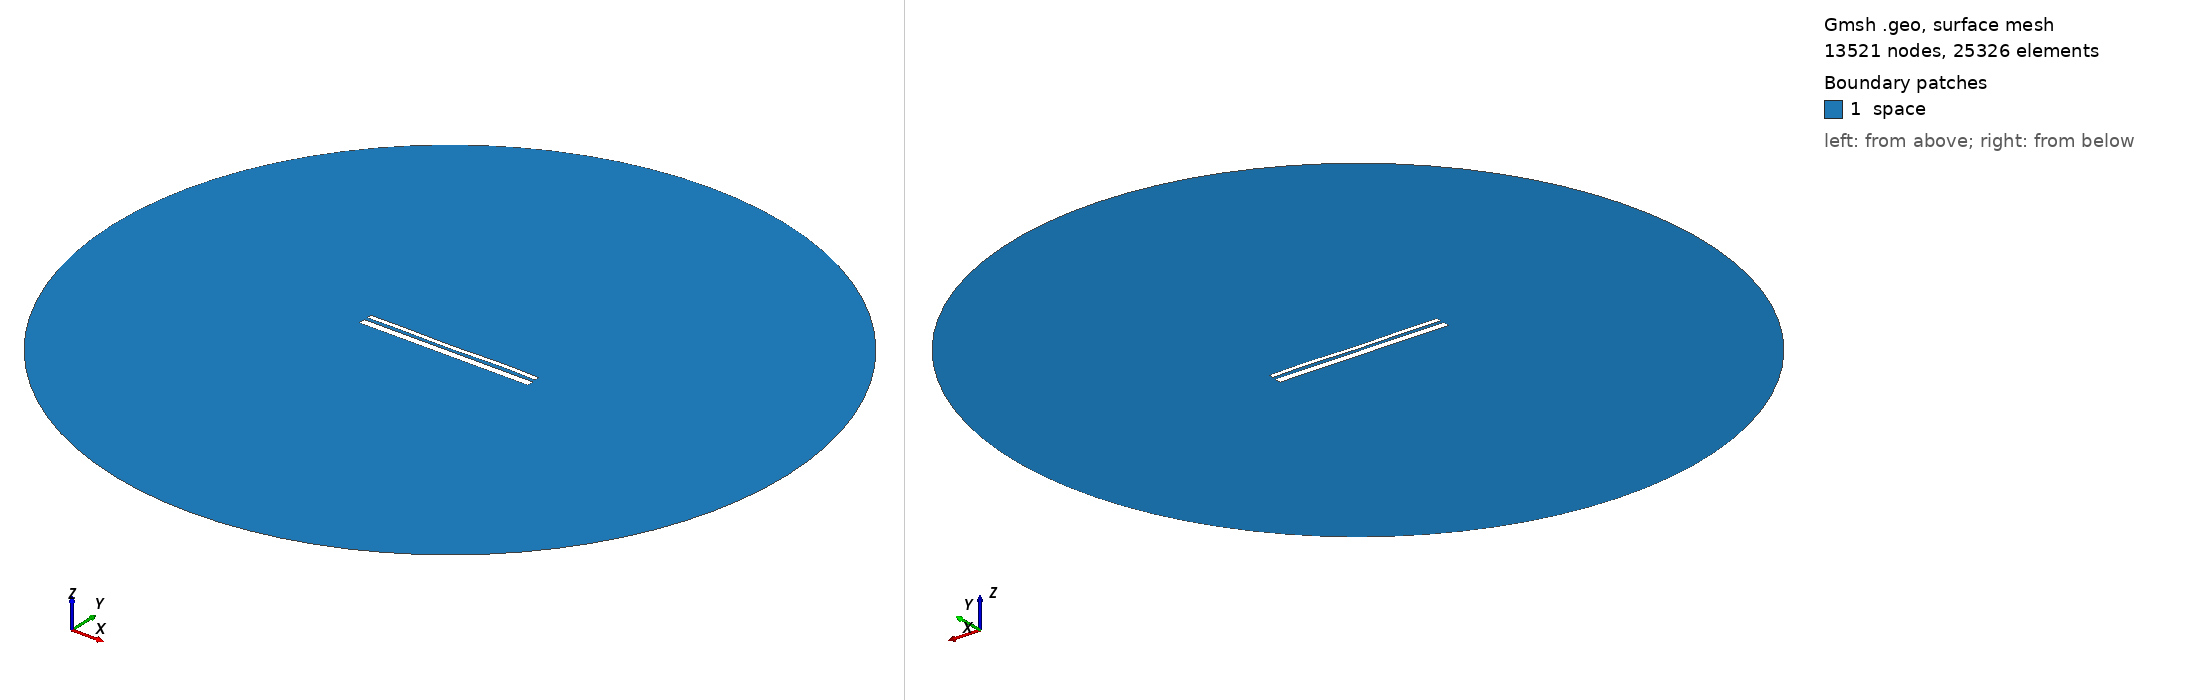

Gmsh geometry script, surface-meshed: 13521 nodes, 25326 surface elements. Boundary patches (legend numbers): 1 space. Left view from above one corner, right view from below the opposite corner. Legend entries are the model's physical surfaces. The drawing asked Gmsh for element sizes between 1% and 20% of the model's largest extent; the script's own settings can give other sizes.

=== 12910.geo (drawn) ===
//---------------------------------------
// Geometry kernel
//---------------------------------------

SetFactory("OpenCASCADE");



//---------------------------------------
// Parameters of the geometry
//---------------------------------------

// Overetch of the upper plate
overetch = 0.5;

// Distance between the plates
distance = 1.5;

// Discretization over the x axis (for the deformation)
nx = 50; 

// Length of the plate
L = 100 - overetch; 

// Number of modes
n = 4; 

// 1st mode coefficient
coeff(1) = 0.07499999999999998;
beta(1) = 0.596864 * 3.1415926535 / L;

// 2nd mode coefficient
coeff(2) = -0.075;
beta(2) = 1.49418 * 3.1415926535 / L;

// 3rd mode coefficient
coeff(3) = -0.075;
beta(3) = 2.50025 * 3.1415926535 / L;

// 4th mode coefficient
coeff(4) = 0.15;
beta(4) = 3.49999 * 3.1415926535 / L;



//---------------------------------------
// Upper plate (deformed rectangle)
//---------------------------------------

// Coordiantes of the upper plate
xmin = -50;
xmax = 50 - overetch;

// Height of the upper plate
yheight = 4 - 2 * overetch;

// Indexes of the points
UpperID[] = {};
LowerID[] = {};
LeftID[] = {};
RightID[] = {};

// Point index
p = 1;

// Horizontal edges
For i In {1:nx}
    x = xmin + (i-1)*(xmax - xmin)/(nx-1);

    y_bottom = distance / 2 + overetch;
    For j In {1:n}
        C = (Cosh(beta(j)*L) + Cos(beta(j)*L)) / (Sinh(beta(j)*L) + Sin(beta(j)*L));
        y_bottom  = y_bottom + coeff(j) * (Cosh(beta(j)*(x+50)) - Cos(beta(j)*(x+50)) - C * (Sinh(beta(j)*(x+50)) - Sin(beta(j)*(x+50))));
    EndFor

    y_top = y_bottom + yheight;

    Point(p) = {x, y_top, 0, 1.0};
    UpperID[i] = p;
    p = p + 1;

    Point(p) = {x, y_bottom, 0, 1.0};
    LowerID[i] = p;
    p = p + 1;
EndFor

// Create point lists
UpperPts[] = {}; LowerPts[] = {};
For i In {1:nx}
  UpperPts[] += {UpperID[i]};
  LowerPts[] += {LowerID[i]};
EndFor

// Build splines
Spline(1) = {UpperPts[]};
Spline(2) = {LowerPts[]};
Line(3) = {LowerPts[nx-1], UpperPts[nx-1]};
Line(4) = {LowerPts[0], UpperPts[0]};

// Build the plane surface
Curve Loop(1) = {2, 3, -1, -4};
Plane Surface(1) = {1};



//---------------------------------------
// Lower plate (rectangle)
//---------------------------------------

// Vertices
Point(1001) = {-50, -1, 0, 1.0};
Point(1002) = { 50, -1, 0, 1.0};
Point(1003) = { 50,  -5, 0, 1.0};
Point(1004) = {-50,  -5, 0, 1.0};

// Edges
Line(5) = {1001, 1002};
Line(6) = {1002, 1003};
Line(7) = {1003, 1004};
Line(8) = {1004, 1001};

// Plane surface
Line Loop(2) = {5, 6, 7, 8};
Plane Surface(2) = {2}; 



//---------------------------------------
// Outer (fictious) boundary
//---------------------------------------

// Points
Point(1005) = {0, 0, 0};       // Center
Point(1006) = {200, 0, 0};     // Start point
Point(1007) = {0, 200, 0};     // 90 degrees
Point(1008) = {-200, 0, 0};    // 180 degrees
Point(1009) = {0, -200, 0};    // 270 degrees

// Circle arcs (each needs start, center, end)
Circle(9) = {1006, 1005, 1007};
Circle(10) = {1007, 1005, 1008};
Circle(11) = {1008, 1005, 1009};
Circle(12) = {1009, 1005, 1006};

// Plane surface for the entire domain
Curve Loop(3) = {9, 10, 11, 12};
Surface(3) = {3};

// Subtract the plates from the whole domain to obtain the actual domain where we want to solve the equations
BooleanDifference{ Surface{3}; Delete; }{ Surface{1}; Surface{2}; Delete; }




//---------------------------------------
// Transfinite Lines/Curves
//---------------------------------------

// Set the number of points on the boundaries
r = 7;

// Plates
Transfinite Curve {1, 2} = 50*r Using Progression 1;
Transfinite Curve {3, 4} = 2*r Using Progression 1;
Transfinite Line {5, 7} = 50*r Using Progression 1;
Transfinite Line {6, 8} = 2*r Using Progression 1;

// Outer boundary
Transfinite Line {9, 10, 11, 12} = 20 Using Progression 1;



//---------------------------------------
// Physical groups
//---------------------------------------                

// Physical curves (boundaries)
Physical Line("force_segment", 10) = {2};
Physical Line("upper_plate", 11) = {1, 3, 4};
Physical Line("lower_plate", 12) = {5, 6, 7, 8};
Physical Line("boundary", 20) = {9, 10, 11, 12};

// Physical Surfaces
Physical Surface("space", 30) = {3};



//---------------------------------------
// 6. Generate the Mesh
//---------------------------------------

// 2D mesh generation
Mesh 2;
